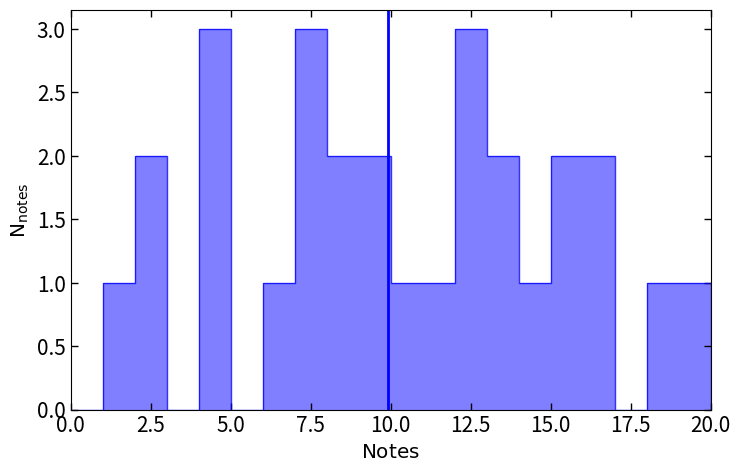

Here is the Python script that generated this plot:
import statistics as st
import matplotlib.pyplot as plt

list = [
    4.00,
    10.00,
    7.00,
    2.00,
    8.00,
    18.00,
    12.00,
    6.00,
    1.50,
    12.00,
    16.00,
    14.00,
    15.00,
    13.00,
    15.00,
    12.00,
    11.00,
    2.75,
    9.50,
    4.00,
    16.50,
    19.50,
    9.50,
    7.00,
    4.00,
    8.00,
    13.00,
    7.50]

moy = st.mean(list)
print('Moyenne = ', moy)

med = st.median(list)
print('Mediane = ', med)

std = st.stdev(list, moy)
print('Ecart-type = ', std)

fig = plt.figure(figsize=[8, 5])
ax = fig.add_axes([0.1, 0.12, 0.8, 0.8])

ax.hist(list, bins=[i for i in range(21)],
        histtype='stepfilled',
        color='blue', alpha=.5)

ax.hist(list, bins=[i for i in range(21)],
        histtype='step',
        color='blue', alpha=.8)

ax.axvline(moy,
           color='blue',
           lw=2.0)

ax.tick_params(direction='in',
               length=5, width=1,
               labelsize=15,
               top=True, right=True)

ax.set_xlim((0, 20))

ax.set_xlabel(r"$\mathrm{Notes}$ ", fontsize="x-large")
ax.set_ylabel(r"$\mathrm{N}_\mathrm{notes}$ ", fontsize="x-large")

plt.show()
